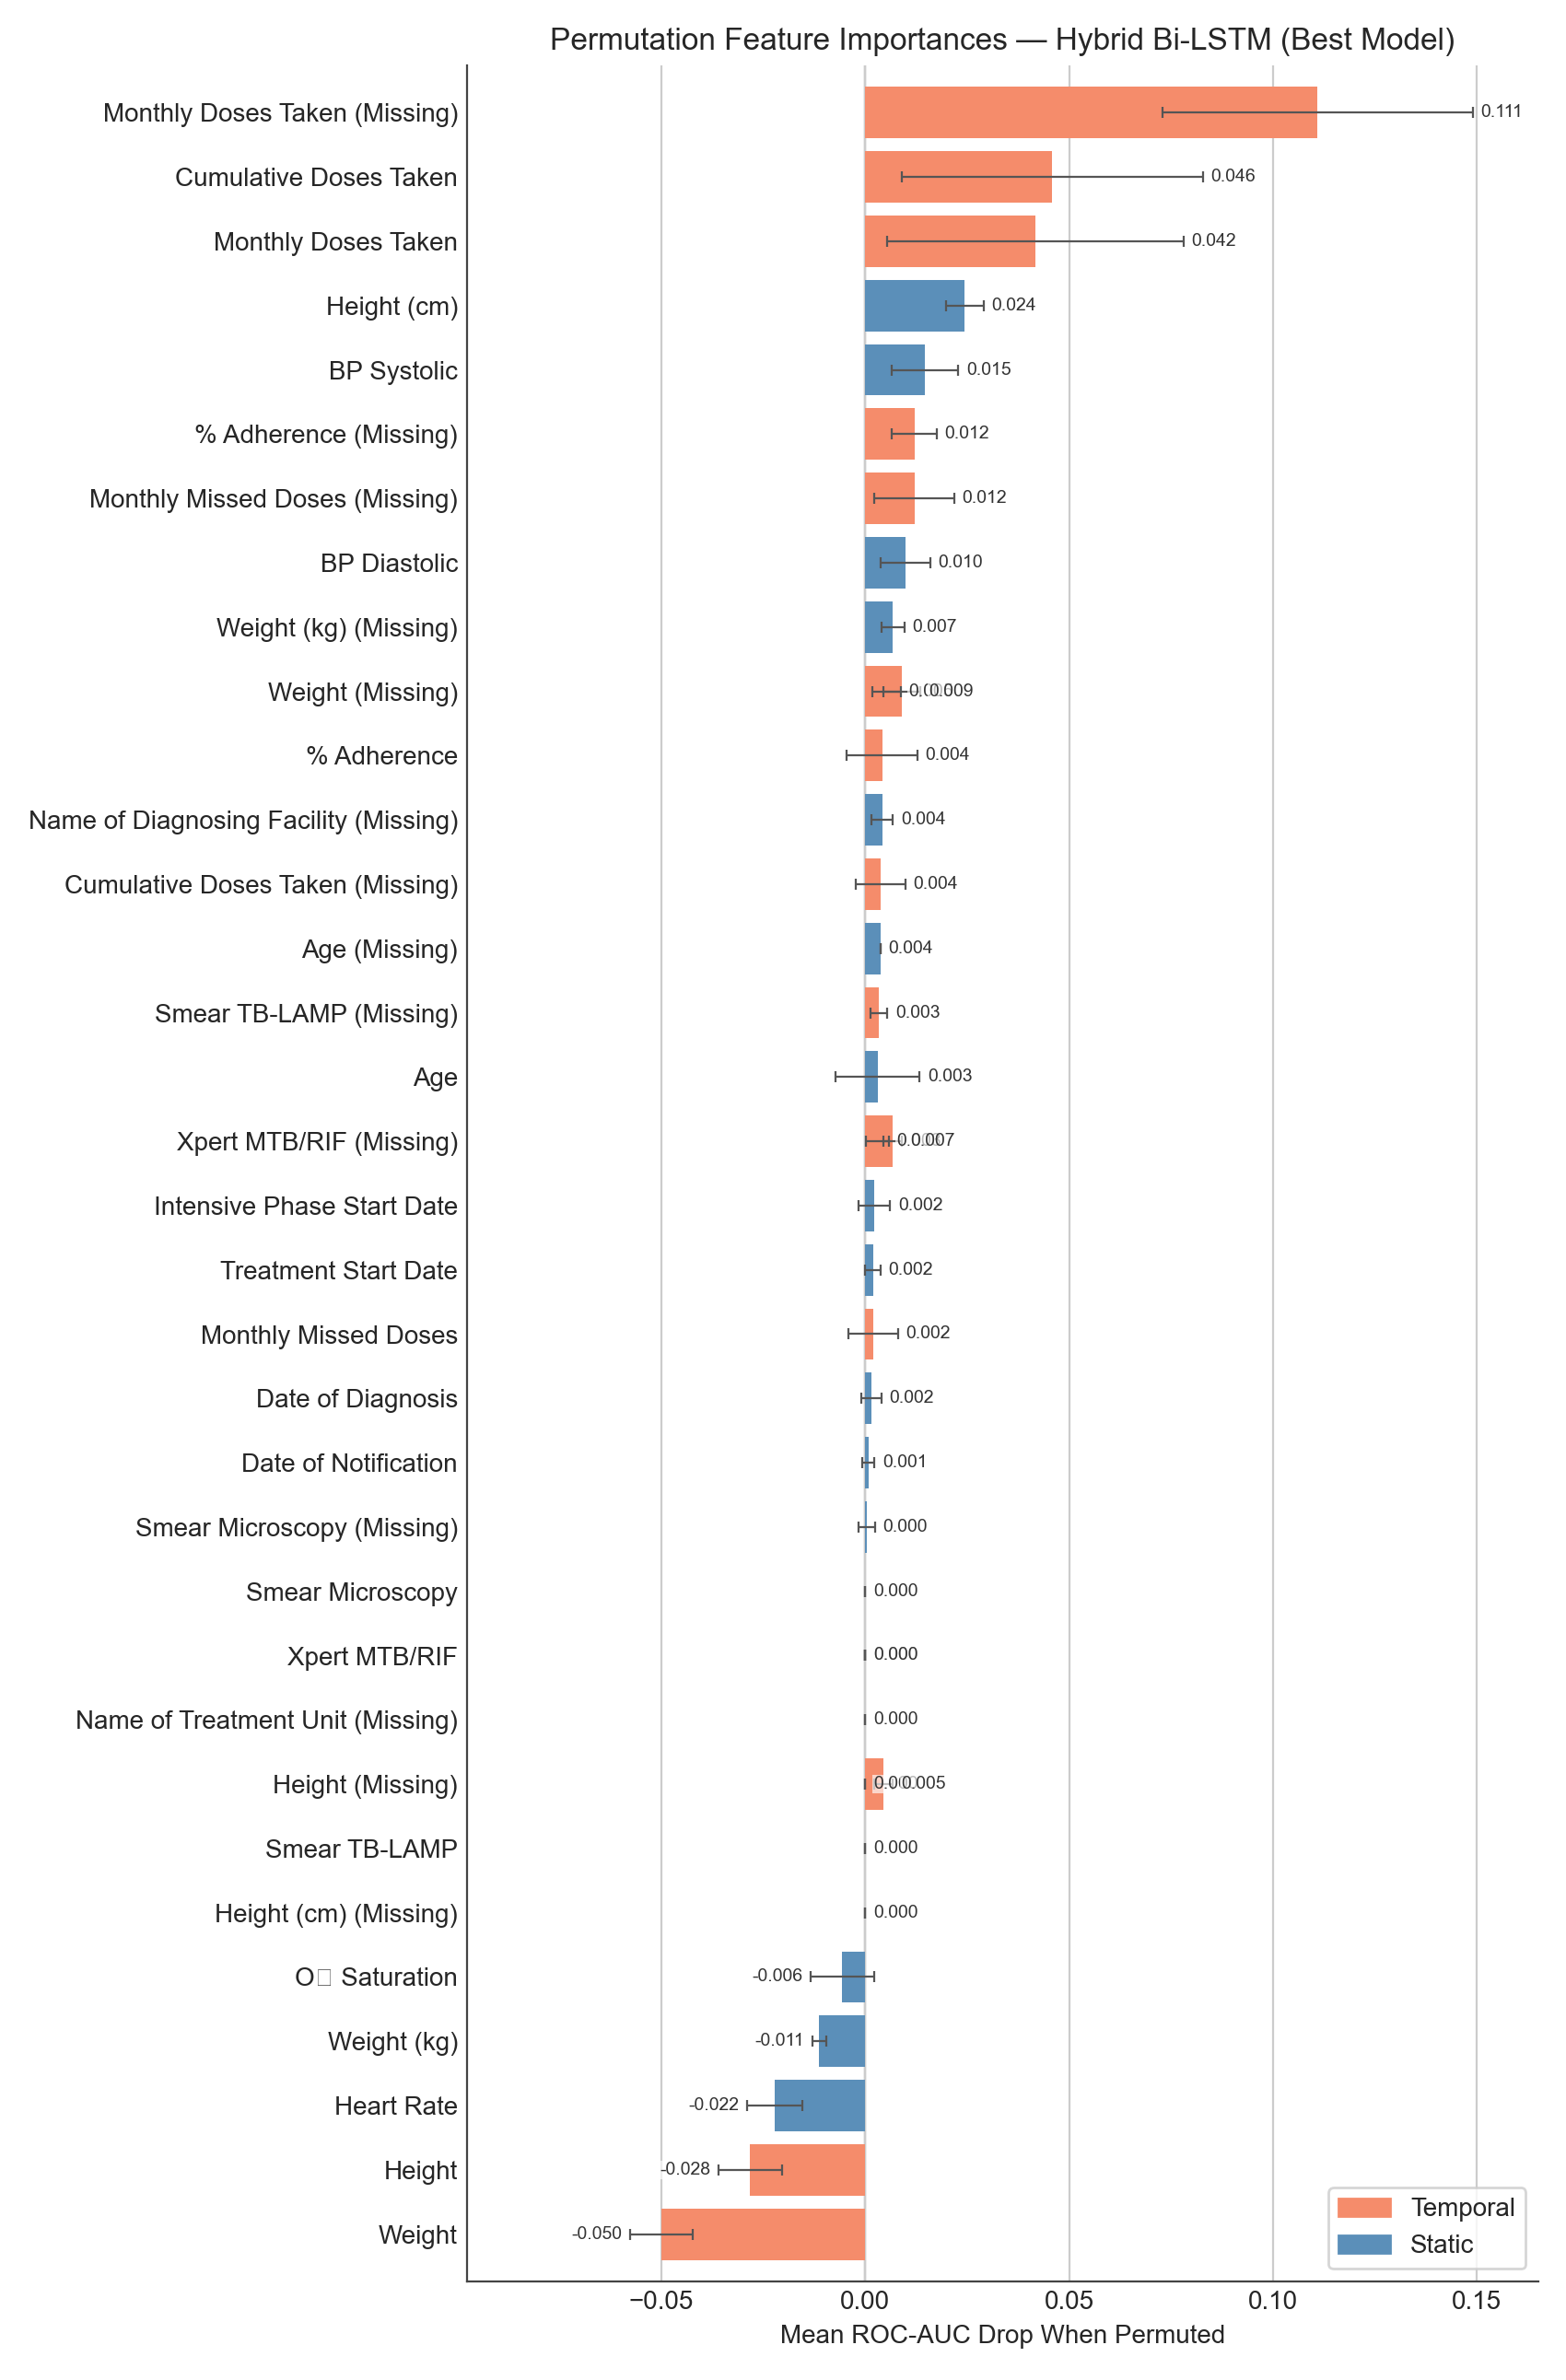

Data behind this chart, as committed beside it:
group, feature, auc_drop_mean, auc_drop_std, f1_drop_mean
temporal, is_missing_monthly_doses_taken, 0.1109, 0.03805, 0.1216
temporal, cumulative_doses_taken, 0.04586, 0.03698, -0.001994
temporal, monthly_doses_taken, 0.04173, 0.03631, 0.02849
static, height_cm, 0.02444, 0.004527, -0.007115
static, bp_systolic, 0.01466, 0.008142, -0.002372
temporal, is_missing_pct_adherence, 0.01203, 0.005525, 0.01304
temporal, is_missing_monthly_missed_doses, 0.01203, 0.009774, 0.008498
static, bp_diastolic, 0.009774, 0.006108, -0.0001976
temporal, is_missing_weight, 0.009023, 0.004511, 0.001779
static, is_missing_weight_kg, 0.006767, 0.002813, 0.0
temporal, is_missing_xpert_mtb_rif, 0.006767, 0.002256, 0.0
static, is_missing_weight, 0.005263, 0.003446, 0.0
temporal, is_missing_height, 0.004511, 0.002256, -0.0166
temporal, pct_adherence, 0.004135, 0.008647, 0.02157
static, is_missing_name_of_diagnosing_facility, 0.004135, 0.002632, 0.0
temporal, is_missing_cumulative_doses_taken, 0.003759, 0.006062, 0.002174
static, is_missing_age, 0.003759, 0.0, 0.0
temporal, is_missing_smear_tb_lamp, 0.003383, 0.002024, -0.004743
static, age, 0.003008, 0.01034, -0.0009644
static, is_missing_xpert_mtb_rif, 0.003008, 0.002813, 0.0
static, intensive_phase_start_date, 0.002256, 0.003834, -0.02372
static, treatment_start_date, 0.00188, 0.00188, 0.0
temporal, monthly_missed_doses, 0.00188, 0.00612, -0.01206
static, date_of_diagnosis, 0.001504, 0.002494, -0.02134
static, date_of_notification, 0.0007519, 0.001504, -0.0166
static, is_missing_smear_microscopy, 0.0003759, 0.002024, 0.0
static, smear_microscopy, 0.0, 0.0, 0.0
static, xpert_mtb_rif, 0.0, 0.0, 0.0
temporal, xpert_mtb_rif, 0.0, 0.0, 0.0
static, is_missing_name_of_treatment_unit, 0.0, 0.0, 0.0
static, is_missing_height, 0.0, 0.0, 0.0
temporal, smear_tb_lamp, 0.0, 0.0, 0.0
static, is_missing_height_cm, 0.0, 0.0, 0.0
static, o2_sat, -0.005639, 0.00775, -0.009684
static, weight_kg, -0.01128, 0.001681, -0.004743
static, heart_rate, -0.02218, 0.006819, -0.00751
temporal, height, -0.0282, 0.00775, -0.04367
temporal, weight, -0.05, 0.007714, -0.05772
